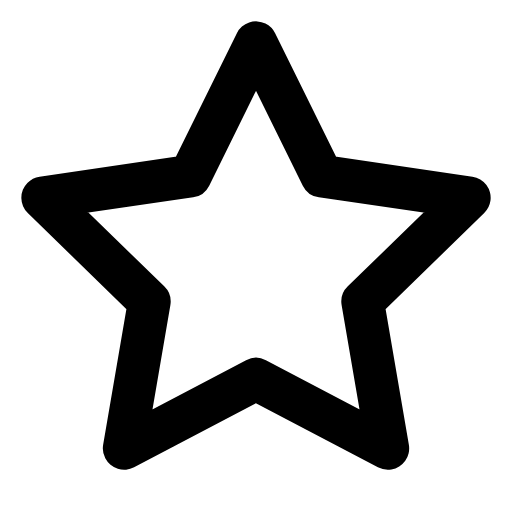
t = 0.00 s
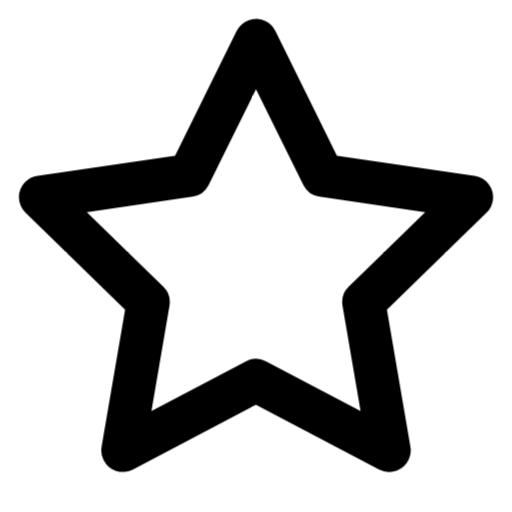
t = 0.25 s
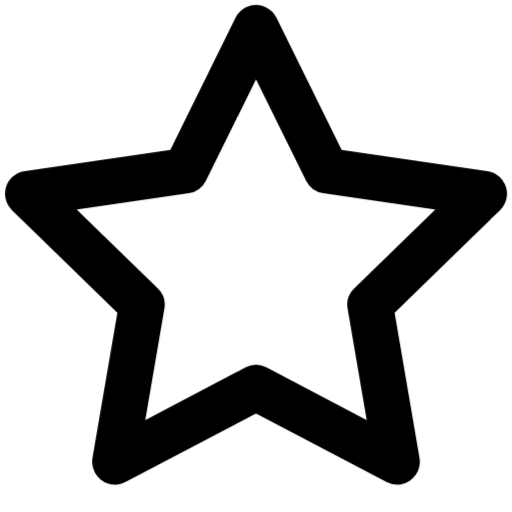
t = 0.75 s
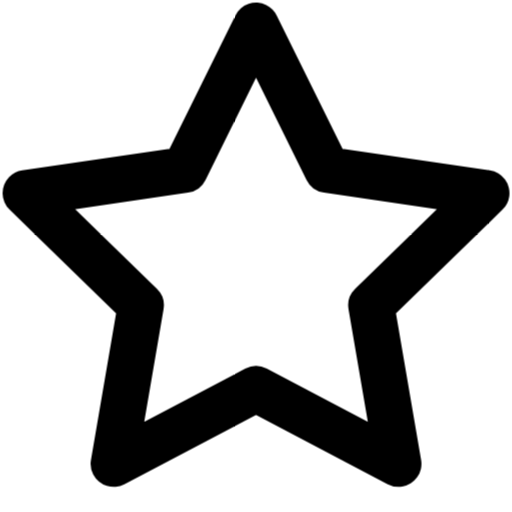
t = 1.00 s
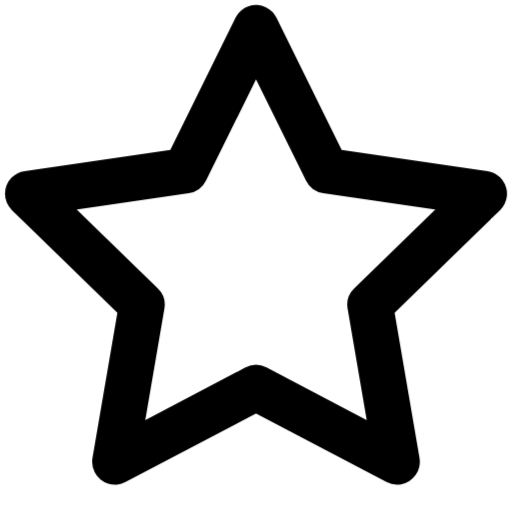
t = 1.25 s
t = 1.75 s: frame unchanged from t = 0.25 s, image omitted

The animated SVG that drew these frames (rendered in a browser with its animation timeline set to each time). Animation: 1 CSS @keyframes rule; one cycle of 2.00 s, repeats indefinitely.

<svg xmlns="http://www.w3.org/2000/svg" viewBox="0 0 24 24" fill="none" stroke="currentColor" stroke-width="2" stroke-linecap="round" stroke-linejoin="round" id="pulse-star">
<style>
  @keyframes pulse-star {
    0%, 100% { transform: scale(1); }
    50% { transform: scale(1.08); }
  }
  #pulse-star {
    animation: pulse-star 2s ease-in-out infinite;
    transform-origin: center center;
    transform-box: fill-box;
  }
</style><polygon points="12 2 15.09 8.26 22 9.27 17 14.14 18.18 21.02 12 17.77 5.82 21.02 7 14.14 2 9.27 8.91 8.26 12 2"/></svg>
